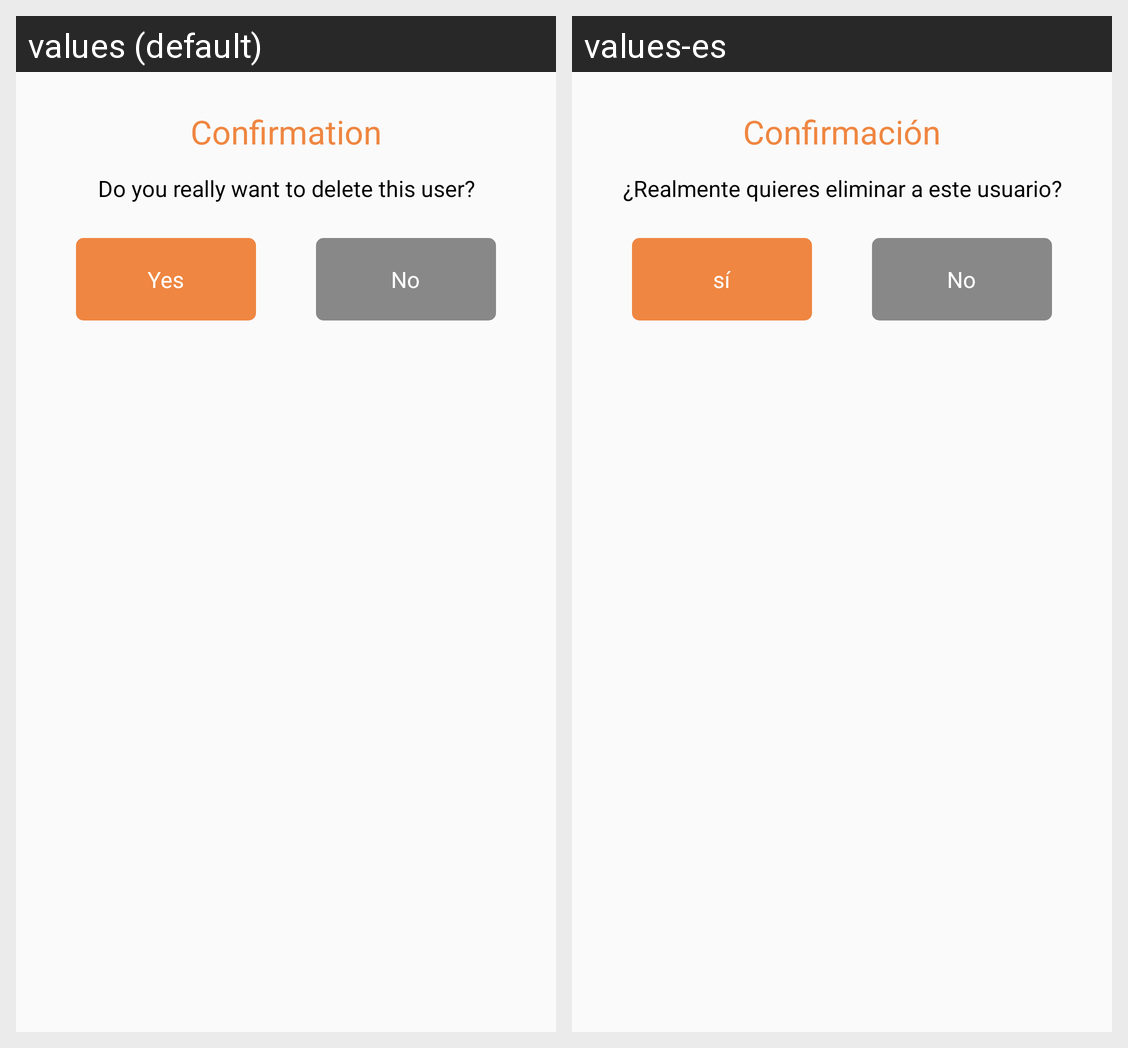

The same Android screen rendered under two of its app's locales, left to right. List the strings drawn on it with the default value and each locale's translation.
Android screen res/layout/dialog_delete_user_layout.xml rendered under 2 locales, left to right: values (default), values-es. Device: Nexus 5 (rendered at 1080×1920; each locale shown at half size, 540×960, under a caption strip naming it); theme Theme.ZeraApp.
Strings drawn on this screen, with the default value and each locale's value (text and hints the layout hard-codes, and strings that could not be matched under every locale, appear in the picture but are not listed):

confirmations
  values: Confirmation
  values-es: Confirmación

userDeleteConfirmation
  values: Do you really want to delete this user?
  values-es: ¿Realmente quieres eliminar a este usuario?

yes
  values: Yes
  values-es: sí

no
  values: No
  values-es: No
